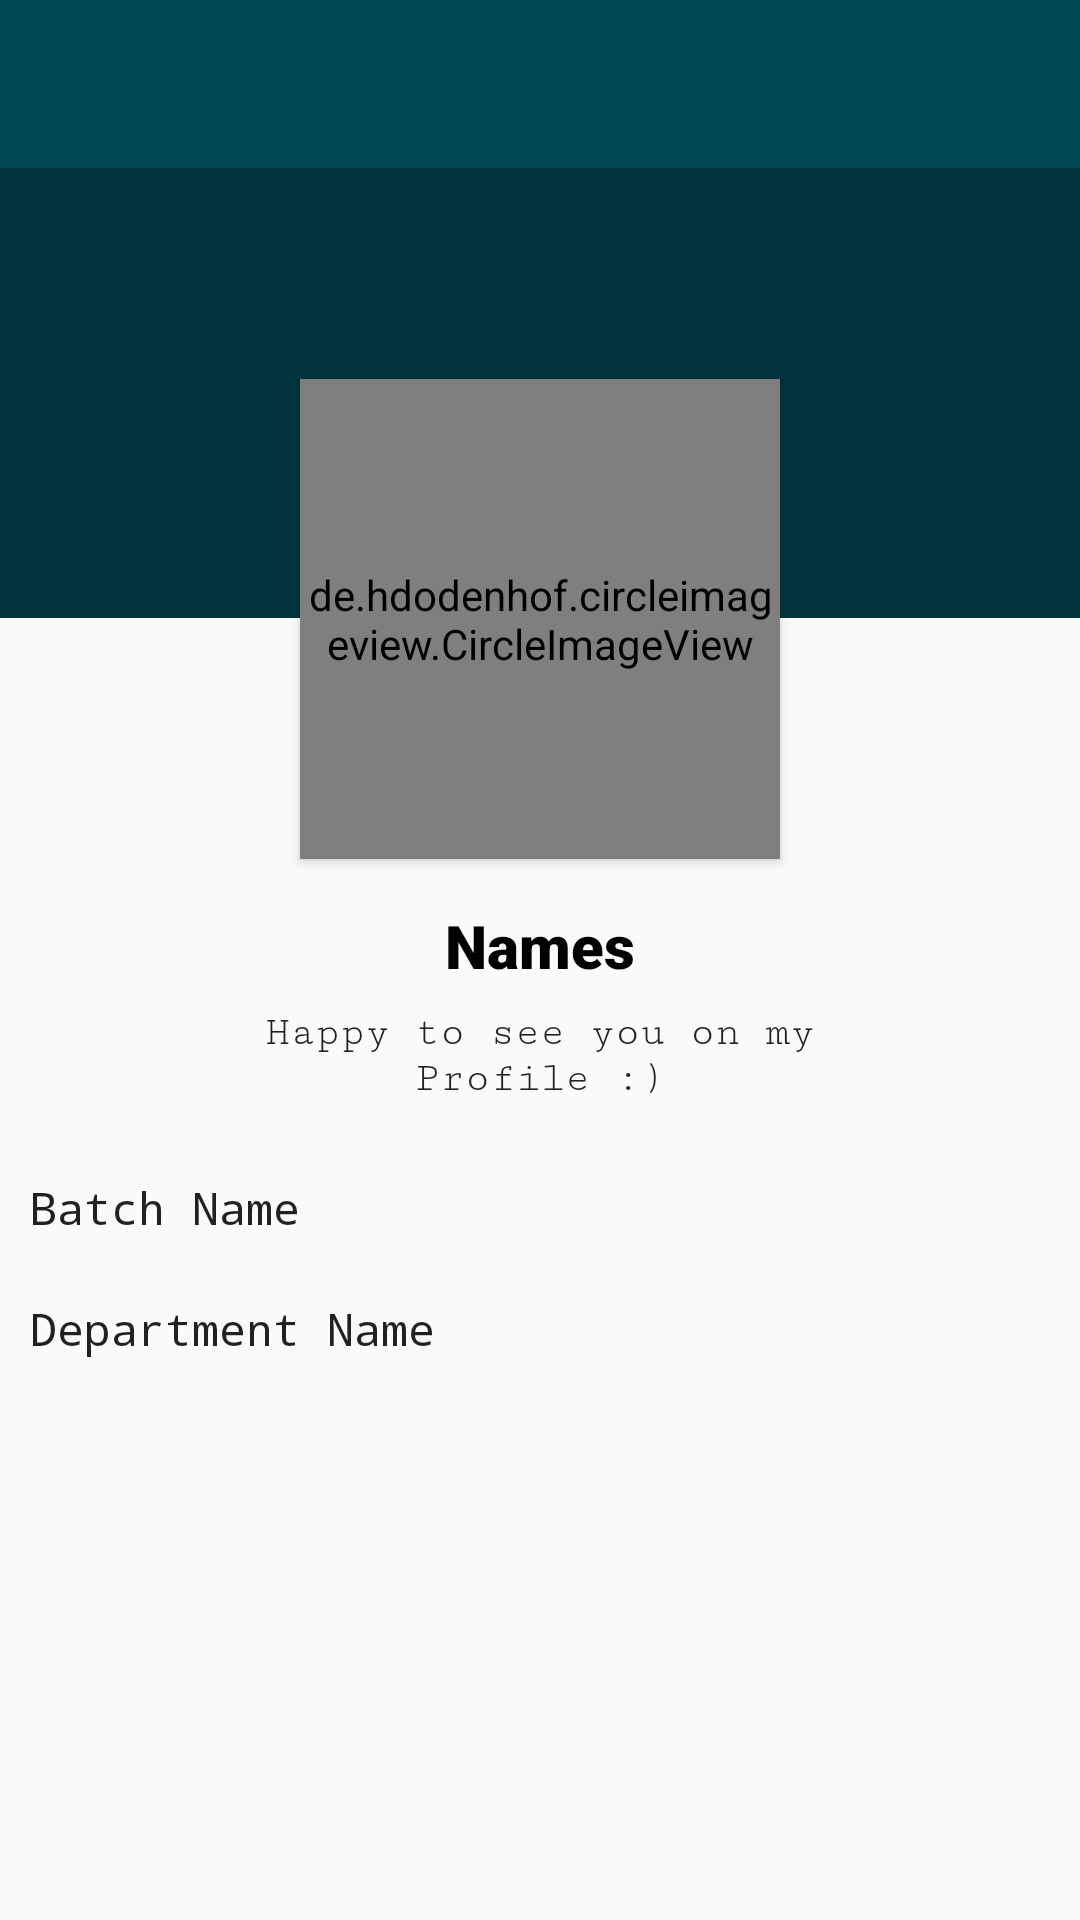

Write the Android layout XML for this screen, with the resource values it uses.
<!-- AndroidManifest.xml: application theme AppTheme -->
<!-- res/layout/activity_user_profile.xml -->
<?xml version="1.0" encoding="utf-8"?>
<LinearLayout xmlns:android="http://schemas.android.com/apk/res/android"
    xmlns:app="http://schemas.android.com/apk/res-auto"
    xmlns:tools="http://schemas.android.com/tools"
    android:layout_width="match_parent"
    android:layout_height="match_parent"
    android:orientation="vertical"
    tools:context=".UserProfileActivity">
    <androidx.appcompat.widget.Toolbar
        android:id="@+id/user_profile_toolbar"
        style="@style/ThemeOverlay.AppCompat.ActionBar"
        android:layout_width="match_parent"
        android:layout_height="wrap_content"
        android:background="@color/colorPrimary"
        app:titleTextColor="@color/colorWhite" />
    <ScrollView
        android:layout_width="match_parent"
        android:layout_height="wrap_content">
        <LinearLayout
            android:layout_width="match_parent"
            android:layout_height="wrap_content"
            android:orientation="vertical">



            <ImageView
                android:id="@+id/user_cover_image"
                android:layout_width="match_parent"
                android:layout_height="150dp"
                android:scaleType="fitXY"
                android:background="@color/colorPrimaryDark"/>

            <RelativeLayout
                android:layout_width="match_parent"
                android:layout_height="match_parent"
                android:layout_marginTop="-80dp">


                <de.hdodenhof.circleimageview.CircleImageView
                    android:layout_centerHorizontal="true"
                    android:layout_width="160dp"
                    android:layout_height="160dp"
                    android:elevation="2dp"
                    app:civ_border_width="2dp"
                    app:civ_border_color="@color/colorWhite"
                    android:src="@drawable/clear_ic"
                    android:id="@+id/user_profile_image"
                    android:layout_marginBottom="35dp" />


                <TextView
                    android:id="@+id/user_profile_name"
                    android:layout_width="match_parent"
                    android:layout_height="wrap_content"
                    android:layout_marginTop="-20dp"
                    android:layout_below="@id/user_profile_image"
                    android:layout_centerVertical="true"
                    android:fontFamily="sans-serif-black"
                    android:text="Names"
                    android:textAlignment="center"
                    android:textColor="@color/colorTextHigh"
                    android:textSize="20sp" />

                <RelativeLayout
                    android:layout_width="match_parent"
                    android:layout_height="wrap_content"
                    android:id="@+id/rup"
                    android:layout_below="@id/user_profile_image">

                    <TextView
                        android:id="@+id/user_profile_bio"
                        android:layout_width="match_parent"
                        android:layout_height="wrap_content"
                        android:layout_marginStart="50dp"
                        android:layout_marginEnd="50dp"
                        android:fontFamily="serif-monospace"
                        android:maxLength="110"
                        android:padding="15dp"
                        android:text="Happy to see you on my Profile :)"
                        android:textAlignment="center"
                        android:textColor="@color/colorTextMed" />

                    <RelativeLayout
                        android:visibility="gone"
                        android:layout_width="match_parent"
                        android:layout_height="wrap_content"
                        android:layout_below="@+id/profile_bio"
                        android:layout_margin="10dp"
                        android:id="@+id/edit">

                        <LinearLayout
                            android:layout_width="wrap_content"
                            android:layout_height="wrap_content"
                            android:orientation="horizontal"
                            android:layout_centerInParent="true">

                            <Button
                                android:id="@+id/profile_add_postBTN"
                                android:layout_width="wrap_content"
                                android:layout_height="wrap_content"
                                android:textAllCaps="false"
                                android:layout_marginEnd="20dp"
                                android:textColor="@color/colorGray"
                                android:textStyle="bold"
                                android:drawableStart="@drawable/add_ic"
                                android:drawablePadding="5dp"
                                style="@style/Widget.AppCompat.Button.Borderless.Colored"
                                android:text="Add Post" />

                            <Button
                                android:id="@+id/profile_editBTN"
                                android:layout_width="wrap_content"
                                android:layout_height="wrap_content"
                                android:textAllCaps="false"
                                android:textStyle="bold"
                                android:textColor="@color/colorGray"
                                style="@style/Widget.AppCompat.Button.Borderless.Colored"
                                android:drawableStart="@drawable/edit_ic"
                                android:drawablePadding="5dp"
                                android:text="Edit" />

                        </LinearLayout>


                    </RelativeLayout>

                    <TextView
                        android:id="@+id/user_profile_batch"
                        android:layout_below="@+id/user_profile_bio"
                        android:layout_width="match_parent"
                        android:layout_height="wrap_content"
                        android:layout_centerVertical="true"
                        android:layout_marginStart="10dp"
                        android:fontFamily="monospace"
                        android:text="Batch Name"
                        android:layout_margin="10dp"
                        android:textColor="@color/colorTextMed"
                        android:textSize="15sp" />

                    <TextView
                        android:id="@+id/user_profile_department"
                        android:layout_below="@+id/user_profile_batch"
                        android:layout_width="match_parent"
                        android:layout_height="wrap_content"
                        android:layout_centerVertical="true"
                        android:layout_marginStart="10dp"
                        android:fontFamily="monospace"
                        android:text="Department Name"
                        android:layout_margin="10dp"
                        android:textColor="@color/colorTextMed"
                        android:textSize="15sp" />


                </RelativeLayout>


                <androidx.recyclerview.widget.RecyclerView
                    android:layout_width="match_parent"
                    android:layout_height="wrap_content"
                    android:id="@+id/user_profile_recycler"
                    android:layout_below="@id/rup"
                    android:layout_marginTop="15dp"/>
            </RelativeLayout>



        </LinearLayout>
    </ScrollView>


</LinearLayout>
<!-- resources referenced by this layout -->
<resources>
  <color name="colorGray">#CCCBC9</color>
  <color name="colorPrimary">#004953</color>
  <color name="colorPrimaryDark">#01343C</color>
  <color name="colorTextHigh">#000000</color>
  <color name="colorTextMed">#DE000000</color>
  <color name="colorWhite">#FFFFFF</color>
  <!-- drawable add_ic (drawable) -->
  <vector android:height="24dp" android:tint="#1B856C"
      android:viewportHeight="24.0" android:viewportWidth="24.0"
      android:width="24dp" xmlns:android="http://schemas.android.com/apk/res/android">
      <path android:fillColor="#FF000000" android:pathData="M12,2C6.48,2 2,6.48 2,12s4.48,10 10,10 10,-4.48 10,-10S17.52,2 12,2zM17,13h-4v4h-2v-4L7,13v-2h4L11,7h2v4h4v2z"/>
  </vector>
  <style name="AppTheme" parent="Theme.AppCompat.DayNight.NoActionBar">
          
          <item name="colorPrimary">@color/colorPrimary</item>
          <item name="colorPrimaryDark">@color/colorPrimaryDark</item>
          <item name="colorAccent">@color/colorAccent</item>
      </style>
  <color name="colorAccent">#1976D2</color>
</resources>
